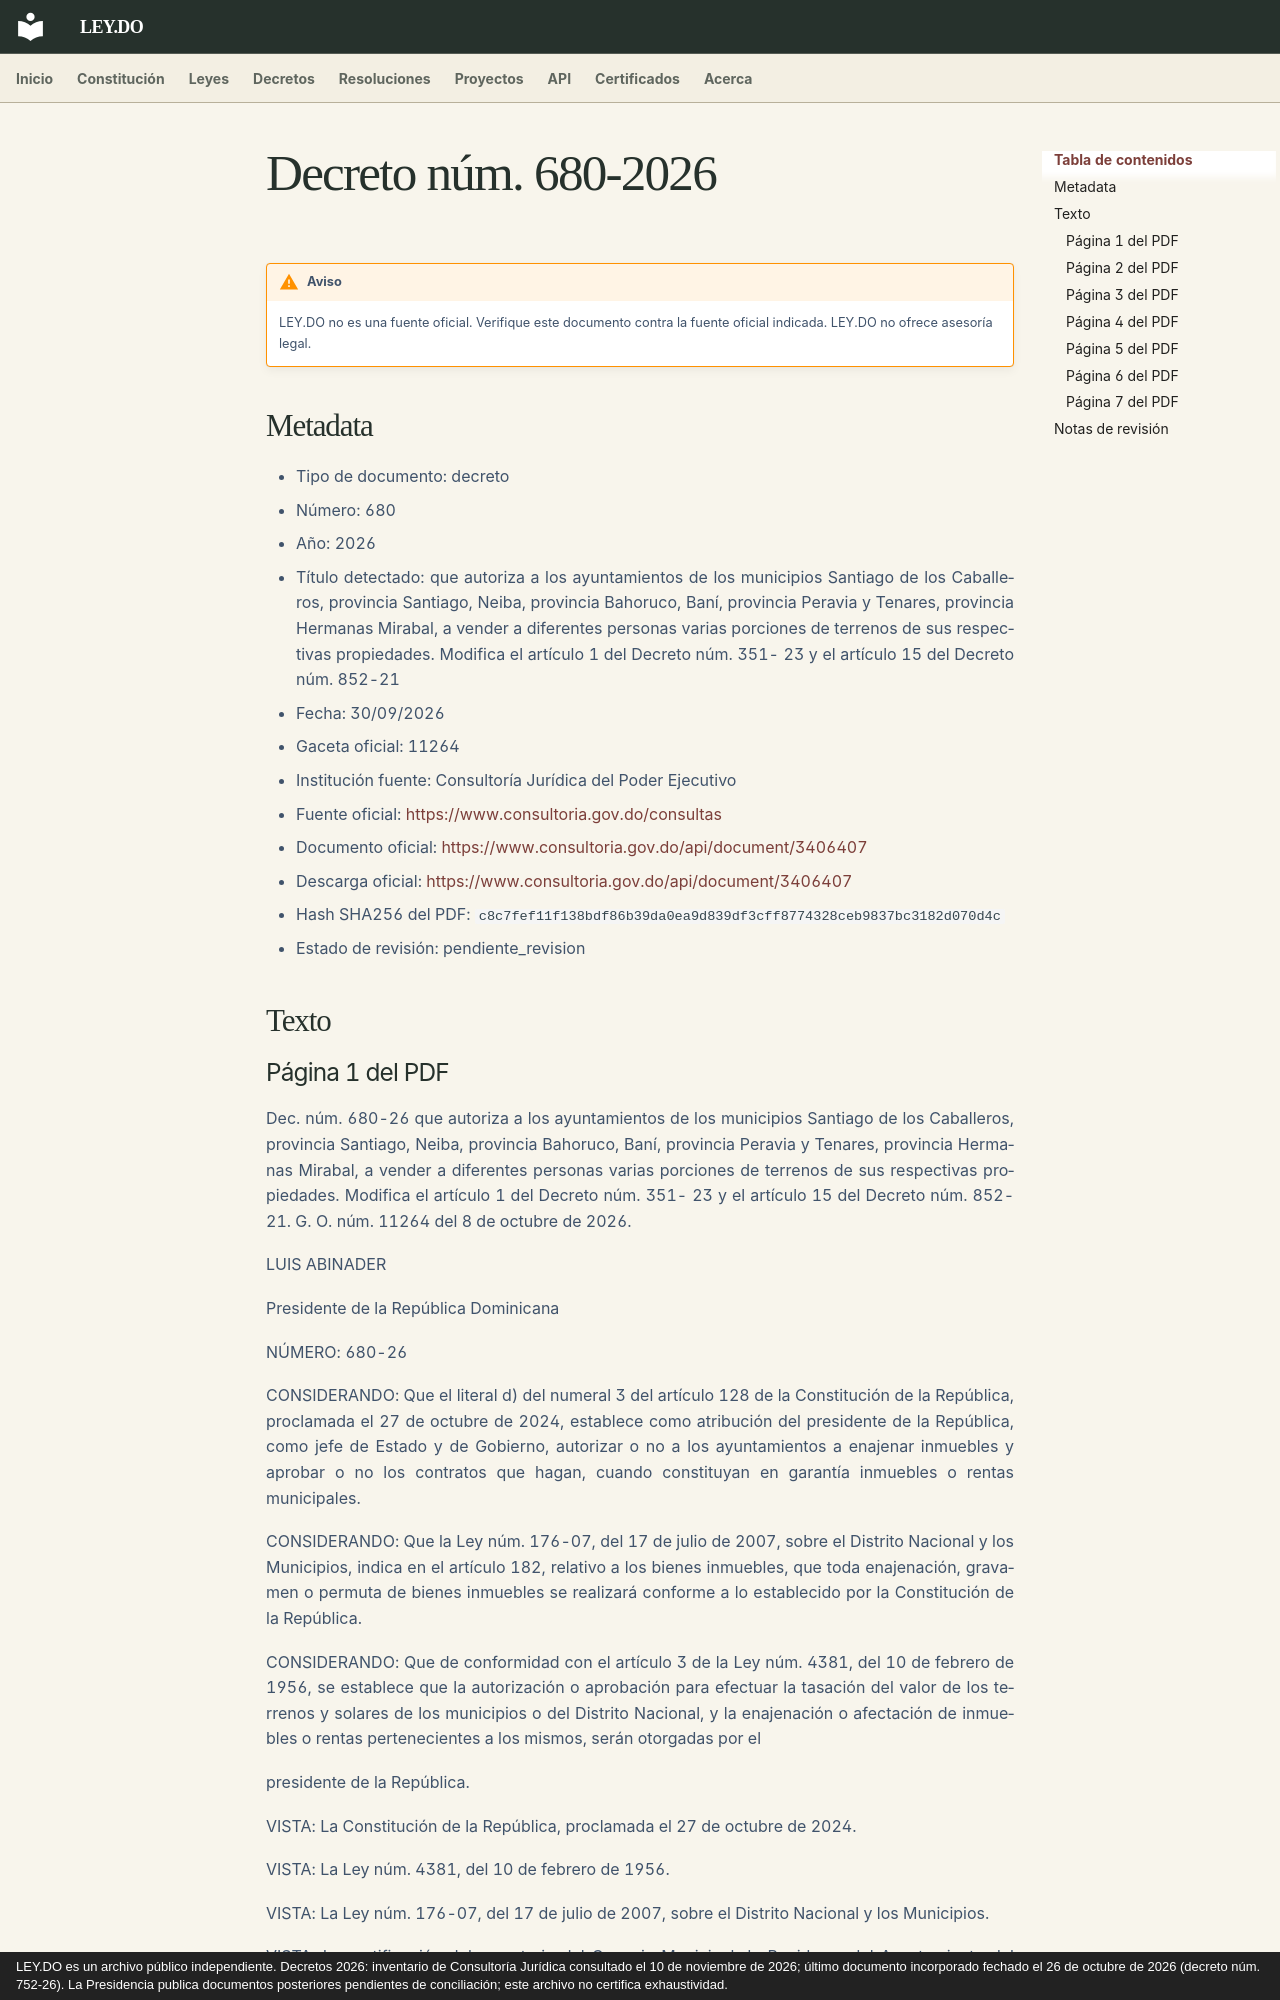

repository: ley-do/ley.do · page: decretos/2026/decreto-680-2026/index.html · generator: mkdocs · copyright: LEY.DO es un archivo público independiente. Decretos 2026: inventario de Consultoría Jurídica consultado el 10 de noviembre de 2026; último documento incorporado fechado el 26 de octubre de 2026 (decreto núm. 752-26). La Presidencia publica documentos posteriores pendientes de conciliación; este archivo no certifica exhaustividad.

# Decreto núm. 680-2026

!!! warning "Aviso"
    LEY.DO no es una fuente oficial. Verifique este documento contra la fuente oficial indicada.
    LEY.DO no ofrece asesoría legal.

## Metadata

- Tipo de documento: decreto
- Número: 680
- Año: 2026
- Título detectado: que autoriza a los ayuntamientos de los municipios Santiago de los Caballeros, provincia Santiago, Neiba, provincia Bahoruco, Baní, provincia Peravia y Tenares, provincia Hermanas Mirabal, a vender a diferentes personas varias porciones de terrenos de sus respectivas propiedades. Modifica el artículo 1 del Decreto núm. 351- 23 y el artículo 15 del Decreto núm. 852-21
- Fecha: 30/09/2026
- Gaceta oficial: 11264
- Institución fuente: Consultoría Jurídica del Poder Ejecutivo
- Fuente oficial: [https://www.consultoria.gov.do/consultas](https://www.consultoria.gov.do/consultas)
- Documento oficial: [https://www.consultoria.gov.do/api/document/3406407](https://www.consultoria.gov.do/api/document/3406407)
- Descarga oficial: [https://www.consultoria.gov.do/api/document/3406407](https://www.consultoria.gov.do/api/document/3406407)
- Hash SHA256 del PDF: `c8c7fef11f138bdf86b39da0ea9d839df3cff8774328ceb9837bc3182d070d4c`
- Estado de revisión: pendiente_revision

## Texto

### Página 1 del PDF

Dec. núm. 680-26 que autoriza a los ayuntamientos de los municipios Santiago de los Caballeros, provincia Santiago, Neiba, provincia Bahoruco, Baní, provincia Peravia y Tenares, provincia Hermanas Mirabal, a vender a diferentes personas varias porciones de terrenos de sus respectivas propiedades. Modifica el artículo 1 del Decreto núm. 351- 23 y el artículo 15 del Decreto núm. 852-21. G. O. núm. 11264 del 8 de octubre de 2026.

LUIS ABINADER

Presidente de la República Dominicana

NÚMERO: 680-26

CONSIDERANDO: Que el literal d) del numeral 3 del artículo 128 de la Constitución de la República, proclamada el 27 de octubre de 2024, establece como atribución del presidente de la República, como jefe de Estado y de Gobierno, autorizar o no a los ayuntamientos a enajenar inmuebles y aprobar o no los contratos que hagan, cuando constituyan en garantía inmuebles o rentas municipales.

CONSIDERANDO: Que la Ley núm. 176-07, del 17 de julio de 2007, sobre el Distrito Nacional y los Municipios, indica en el artículo 182, relativo a los bienes inmuebles, que toda enajenación, gravamen o permuta de bienes inmuebles se realizará conforme a lo establecido por la Constitución de la República.

CONSIDERANDO: Que de conformidad con el artículo 3 de la Ley núm. 4381, del 10 de febrero de 1956, se establece que la autorización o aprobación para efectuar la tasación del valor de los terrenos y solares de los municipios o del Distrito Nacional, y la enajenación o afectación de inmuebles o rentas pertenecientes a los mismos, serán otorgadas por el

presidente de la República.

VISTA: La Constitución de la República, proclamada el 27 de octubre de 2024.

VISTA: La Ley núm. 4381, del 10 de febrero de 1956.

VISTA: La Ley núm. 176-07, del 17 de julio de 2007, sobre el Distrito Nacional y los Municipios.

VISTA: La certificación del secretario del Concejo Municipal de Regidores del Ayuntamiento del municipio Santiago de los Caballeros, provincia Santiago, del 19 de julio de 2007, según se hace constar en el acta núm. 14-07, del 11 de julio de 2007, en la cual se autoriza la venta de un solar a favor de Eufemio Lantigua Fernández.

VISTA: La certificación del secretario del Concejo Municipal de Regidores del Ayuntamiento del municipio Santiago de los Caballeros, provincia Santiago, del 18 de diciembre de 2023, según se hace constar en el acta núm. 20-23, del 14 de diciembre de 2023, en la cual se autoriza la venta de un solar a favor de Mildred Altagracia de la Cruz Cabrera y Blanca Rosa de la Cruz Cabrera.
